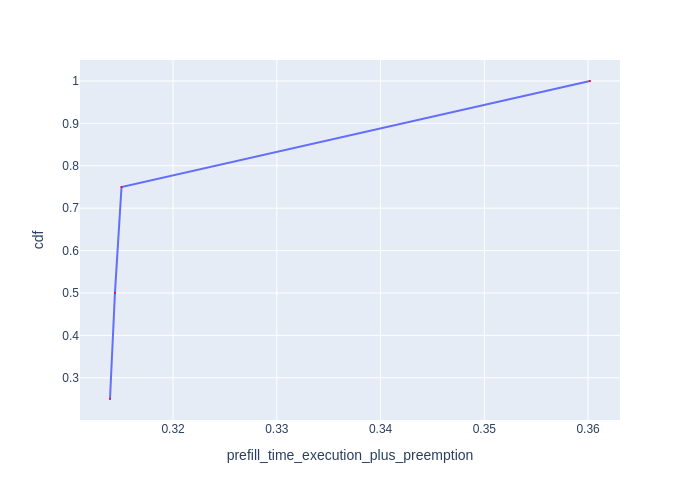

The table this chart was drawn from, first rows:
Request Id, prefill_time_execution_plus_preemption, cdf
0_3, 0.3139, 0.25
0_1, 0.3144, 0.5
0_2, 0.315, 0.75
0_0, 0.3602, 1.0
